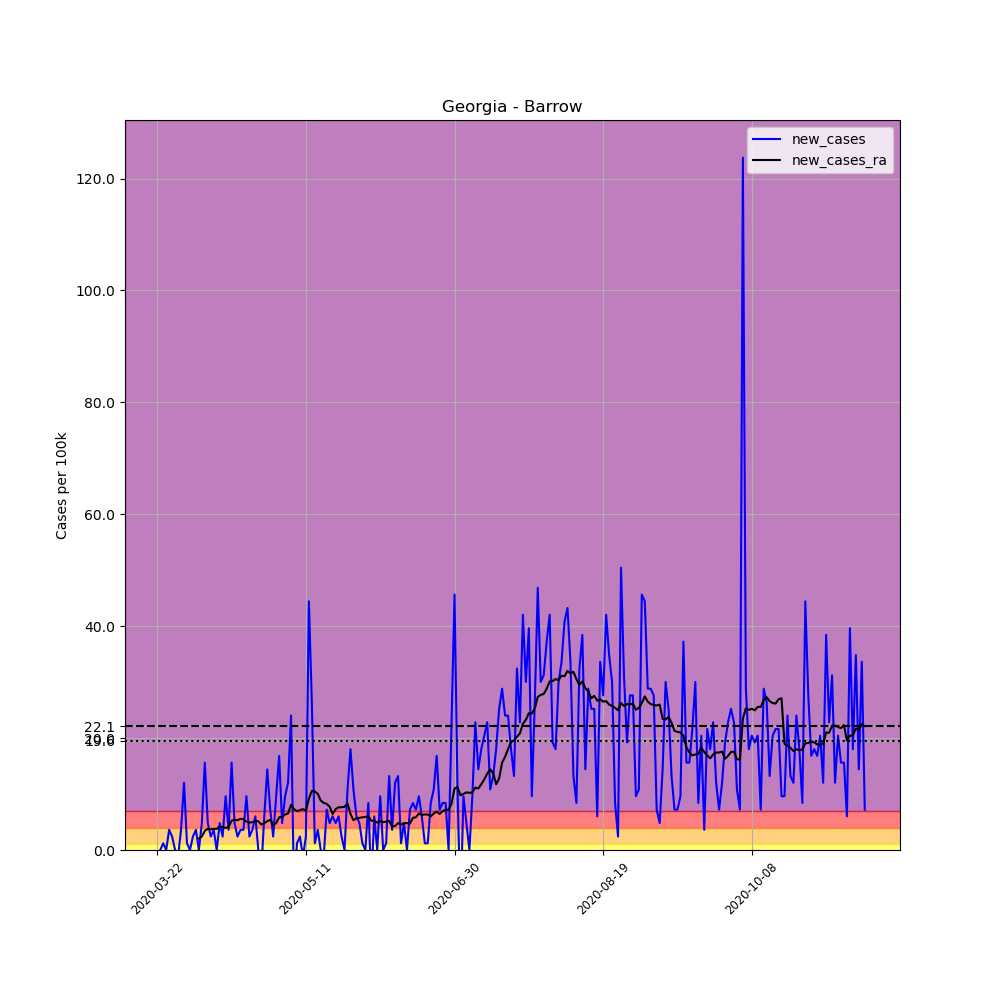

The table this chart was drawn from, first rows:
, date, county, state, fips, cases, deaths, COUNTY, STNAME, CTYNAME, POPESTIMATE2019, per_100k, new_cases, new_cases_ra
250776, 2020-03-22, Barrow, Georgia, 13013, 1, 1, 13, Georgia, Barrow, 83240, 1.201, , 
250777, 2020-03-23, Barrow, Georgia, 13013, 1, 1, 13, Georgia, Barrow, 83240, 1.201, 0.0, 
250778, 2020-03-24, Barrow, Georgia, 13013, 2, 1, 13, Georgia, Barrow, 83240, 2.403, 1.201, 
250779, 2020-03-25, Barrow, Georgia, 13013, 2, 1, 13, Georgia, Barrow, 83240, 2.403, 0.0, 
250780, 2020-03-26, Barrow, Georgia, 13013, 5, 1, 13, Georgia, Barrow, 83240, 6.007, 3.604, 
250781, 2020-03-27, Barrow, Georgia, 13013, 7, 1, 13, Georgia, Barrow, 83240, 8.409, 2.403, 
250782, 2020-03-28, Barrow, Georgia, 13013, 7, 1, 13, Georgia, Barrow, 83240, 8.409, 0.0, 
250783, 2020-03-29, Barrow, Georgia, 13013, 6, 1, 13, Georgia, Barrow, 83240, 7.208, -1.201, 
250784, 2020-03-30, Barrow, Georgia, 13013, 9, 2, 13, Georgia, Barrow, 83240, 10.81, 3.604, 
250785, 2020-03-31, Barrow, Georgia, 13013, 19, 2, 13, Georgia, Barrow, 83240, 22.83, 12.01, 
250786, 2020-04-01, Barrow, Georgia, 13013, 20, 2, 13, Georgia, Barrow, 83240, 24.03, 1.201, 
250787, 2020-04-02, Barrow, Georgia, 13013, 20, 2, 13, Georgia, Barrow, 83240, 24.03, 0.0, 
250788, 2020-04-03, Barrow, Georgia, 13013, 22, 2, 13, Georgia, Barrow, 83240, 26.43, 2.403, 
250789, 2020-04-04, Barrow, Georgia, 13013, 25, 2, 13, Georgia, Barrow, 83240, 30.03, 3.604, 
250790, 2020-04-05, Barrow, Georgia, 13013, 25, 2, 13, Georgia, Barrow, 83240, 30.03, 0.0, 2.059
250791, 2020-04-06, Barrow, Georgia, 13013, 29, 3, 13, Georgia, Barrow, 83240, 34.84, 4.805, 2.403
250792, 2020-04-07, Barrow, Georgia, 13013, 42, 3, 13, Georgia, Barrow, 83240, 50.46, 15.62, 3.432
250793, 2020-04-08, Barrow, Georgia, 13013, 46, 3, 13, Georgia, Barrow, 83240, 55.26, 4.805, 3.776
250794, 2020-04-09, Barrow, Georgia, 13013, 48, 3, 13, Georgia, Barrow, 83240, 57.66, 2.403, 3.69
250795, 2020-04-10, Barrow, Georgia, 13013, 51, 3, 13, Georgia, Barrow, 83240, 61.27, 3.604, 3.776
250796, 2020-04-11, Barrow, Georgia, 13013, 51, 3, 13, Georgia, Barrow, 83240, 61.27, 0.0, 3.776
250797, 2020-04-12, Barrow, Georgia, 13013, 55, 3, 13, Georgia, Barrow, 83240, 66.07, 4.805, 4.205
250798, 2020-04-13, Barrow, Georgia, 13013, 57, 3, 13, Georgia, Barrow, 83240, 68.48, 2.403, 4.119
250799, 2020-04-14, Barrow, Georgia, 13013, 65, 3, 13, Georgia, Barrow, 83240, 78.09, 9.611, 3.947
250800, 2020-04-15, Barrow, Georgia, 13013, 68, 3, 13, Georgia, Barrow, 83240, 81.69, 3.604, 4.119
250801, 2020-04-16, Barrow, Georgia, 13013, 81, 3, 13, Georgia, Barrow, 83240, 97.31, 15.62, 5.234
250802, 2020-04-17, Barrow, Georgia, 13013, 85, 3, 13, Georgia, Barrow, 83240, 102.1, 4.805, 5.406
250803, 2020-04-18, Barrow, Georgia, 13013, 87, 3, 13, Georgia, Barrow, 83240, 104.5, 2.403, 5.32
250804, 2020-04-19, Barrow, Georgia, 13013, 90, 3, 13, Georgia, Barrow, 83240, 108.1, 3.604, 5.578
250805, 2020-04-20, Barrow, Georgia, 13013, 93, 3, 13, Georgia, Barrow, 83240, 111.7, 3.604, 5.492
250806, 2020-04-21, Barrow, Georgia, 13013, 101, 3, 13, Georgia, Barrow, 83240, 121.3, 9.611, 5.063
250807, 2020-04-22, Barrow, Georgia, 13013, 103, 3, 13, Georgia, Barrow, 83240, 123.7, 2.403, 4.891
250808, 2020-04-23, Barrow, Georgia, 13013, 106, 3, 13, Georgia, Barrow, 83240, 127.3, 3.604, 4.977
250809, 2020-04-24, Barrow, Georgia, 13013, 111, 3, 13, Georgia, Barrow, 83240, 133.3, 6.007, 5.149
250810, 2020-04-25, Barrow, Georgia, 13013, 111, 3, 13, Georgia, Barrow, 83240, 133.3, 0.0, 5.149
250811, 2020-04-26, Barrow, Georgia, 13013, 108, 3, 13, Georgia, Barrow, 83240, 129.7, -3.604, 4.548
250812, 2020-04-27, Barrow, Georgia, 13013, 113, 4, 13, Georgia, Barrow, 83240, 135.8, 6.007, 4.805
250813, 2020-04-28, Barrow, Georgia, 13013, 125, 4, 13, Georgia, Barrow, 83240, 150.2, 14.42, 5.149
250814, 2020-04-29, Barrow, Georgia, 13013, 131, 4, 13, Georgia, Barrow, 83240, 157.4, 7.208, 5.406
250815, 2020-04-30, Barrow, Georgia, 13013, 133, 4, 13, Georgia, Barrow, 83240, 159.8, 2.403, 4.462
250816, 2020-05-01, Barrow, Georgia, 13013, 141, 4, 13, Georgia, Barrow, 83240, 169.4, 9.611, 4.805
250817, 2020-05-02, Barrow, Georgia, 13013, 155, 4, 13, Georgia, Barrow, 83240, 186.2, 16.82, 5.835
250818, 2020-05-03, Barrow, Georgia, 13013, 159, 4, 13, Georgia, Barrow, 83240, 191, 4.805, 5.921
250819, 2020-05-04, Barrow, Georgia, 13013, 167, 4, 13, Georgia, Barrow, 83240, 200.6, 9.611, 6.35
250820, 2020-05-05, Barrow, Georgia, 13013, 177, 5, 13, Georgia, Barrow, 83240, 212.6, 12.01, 6.522
250821, 2020-05-06, Barrow, Georgia, 13013, 197, 5, 13, Georgia, Barrow, 83240, 236.7, 24.03, 8.066
250822, 2020-05-07, Barrow, Georgia, 13013, 191, 5, 13, Georgia, Barrow, 83240, 229.5, -7.208, 7.294
250823, 2020-05-08, Barrow, Georgia, 13013, 192, 5, 13, Georgia, Barrow, 83240, 230.7, 1.201, 6.951
250824, 2020-05-09, Barrow, Georgia, 13013, 194, 5, 13, Georgia, Barrow, 83240, 233.1, 2.403, 7.122
250825, 2020-05-10, Barrow, Georgia, 13013, 193, 5, 13, Georgia, Barrow, 83240, 231.9, -1.201, 7.294
250826, 2020-05-11, Barrow, Georgia, 13013, 195, 6, 13, Georgia, Barrow, 83240, 234.3, 2.403, 7.036
250827, 2020-05-12, Barrow, Georgia, 13013, 232, 7, 13, Georgia, Barrow, 83240, 278.7, 44.45, 9.182
250828, 2020-05-13, Barrow, Georgia, 13013, 254, 7, 13, Georgia, Barrow, 83240, 305.1, 26.43, 10.55
250829, 2020-05-14, Barrow, Georgia, 13013, 255, 7, 13, Georgia, Barrow, 83240, 306.3, 1.201, 10.47
250830, 2020-05-15, Barrow, Georgia, 13013, 258, 8, 13, Georgia, Barrow, 83240, 309.9, 3.604, 10.04
250831, 2020-05-16, Barrow, Georgia, 13013, 258, 8, 13, Georgia, Barrow, 83240, 309.9, 0.0, 8.838
250832, 2020-05-17, Barrow, Georgia, 13013, 257, 8, 13, Georgia, Barrow, 83240, 308.7, -1.201, 8.409
250833, 2020-05-18, Barrow, Georgia, 13013, 263, 8, 13, Georgia, Barrow, 83240, 316, 7.208, 8.238
250834, 2020-05-19, Barrow, Georgia, 13013, 267, 8, 13, Georgia, Barrow, 83240, 320.8, 4.805, 7.723
250835, 2020-05-20, Barrow, Georgia, 13013, 272, 8, 13, Georgia, Barrow, 83240, 326.8, 6.007, 6.436
... 179 more rows
